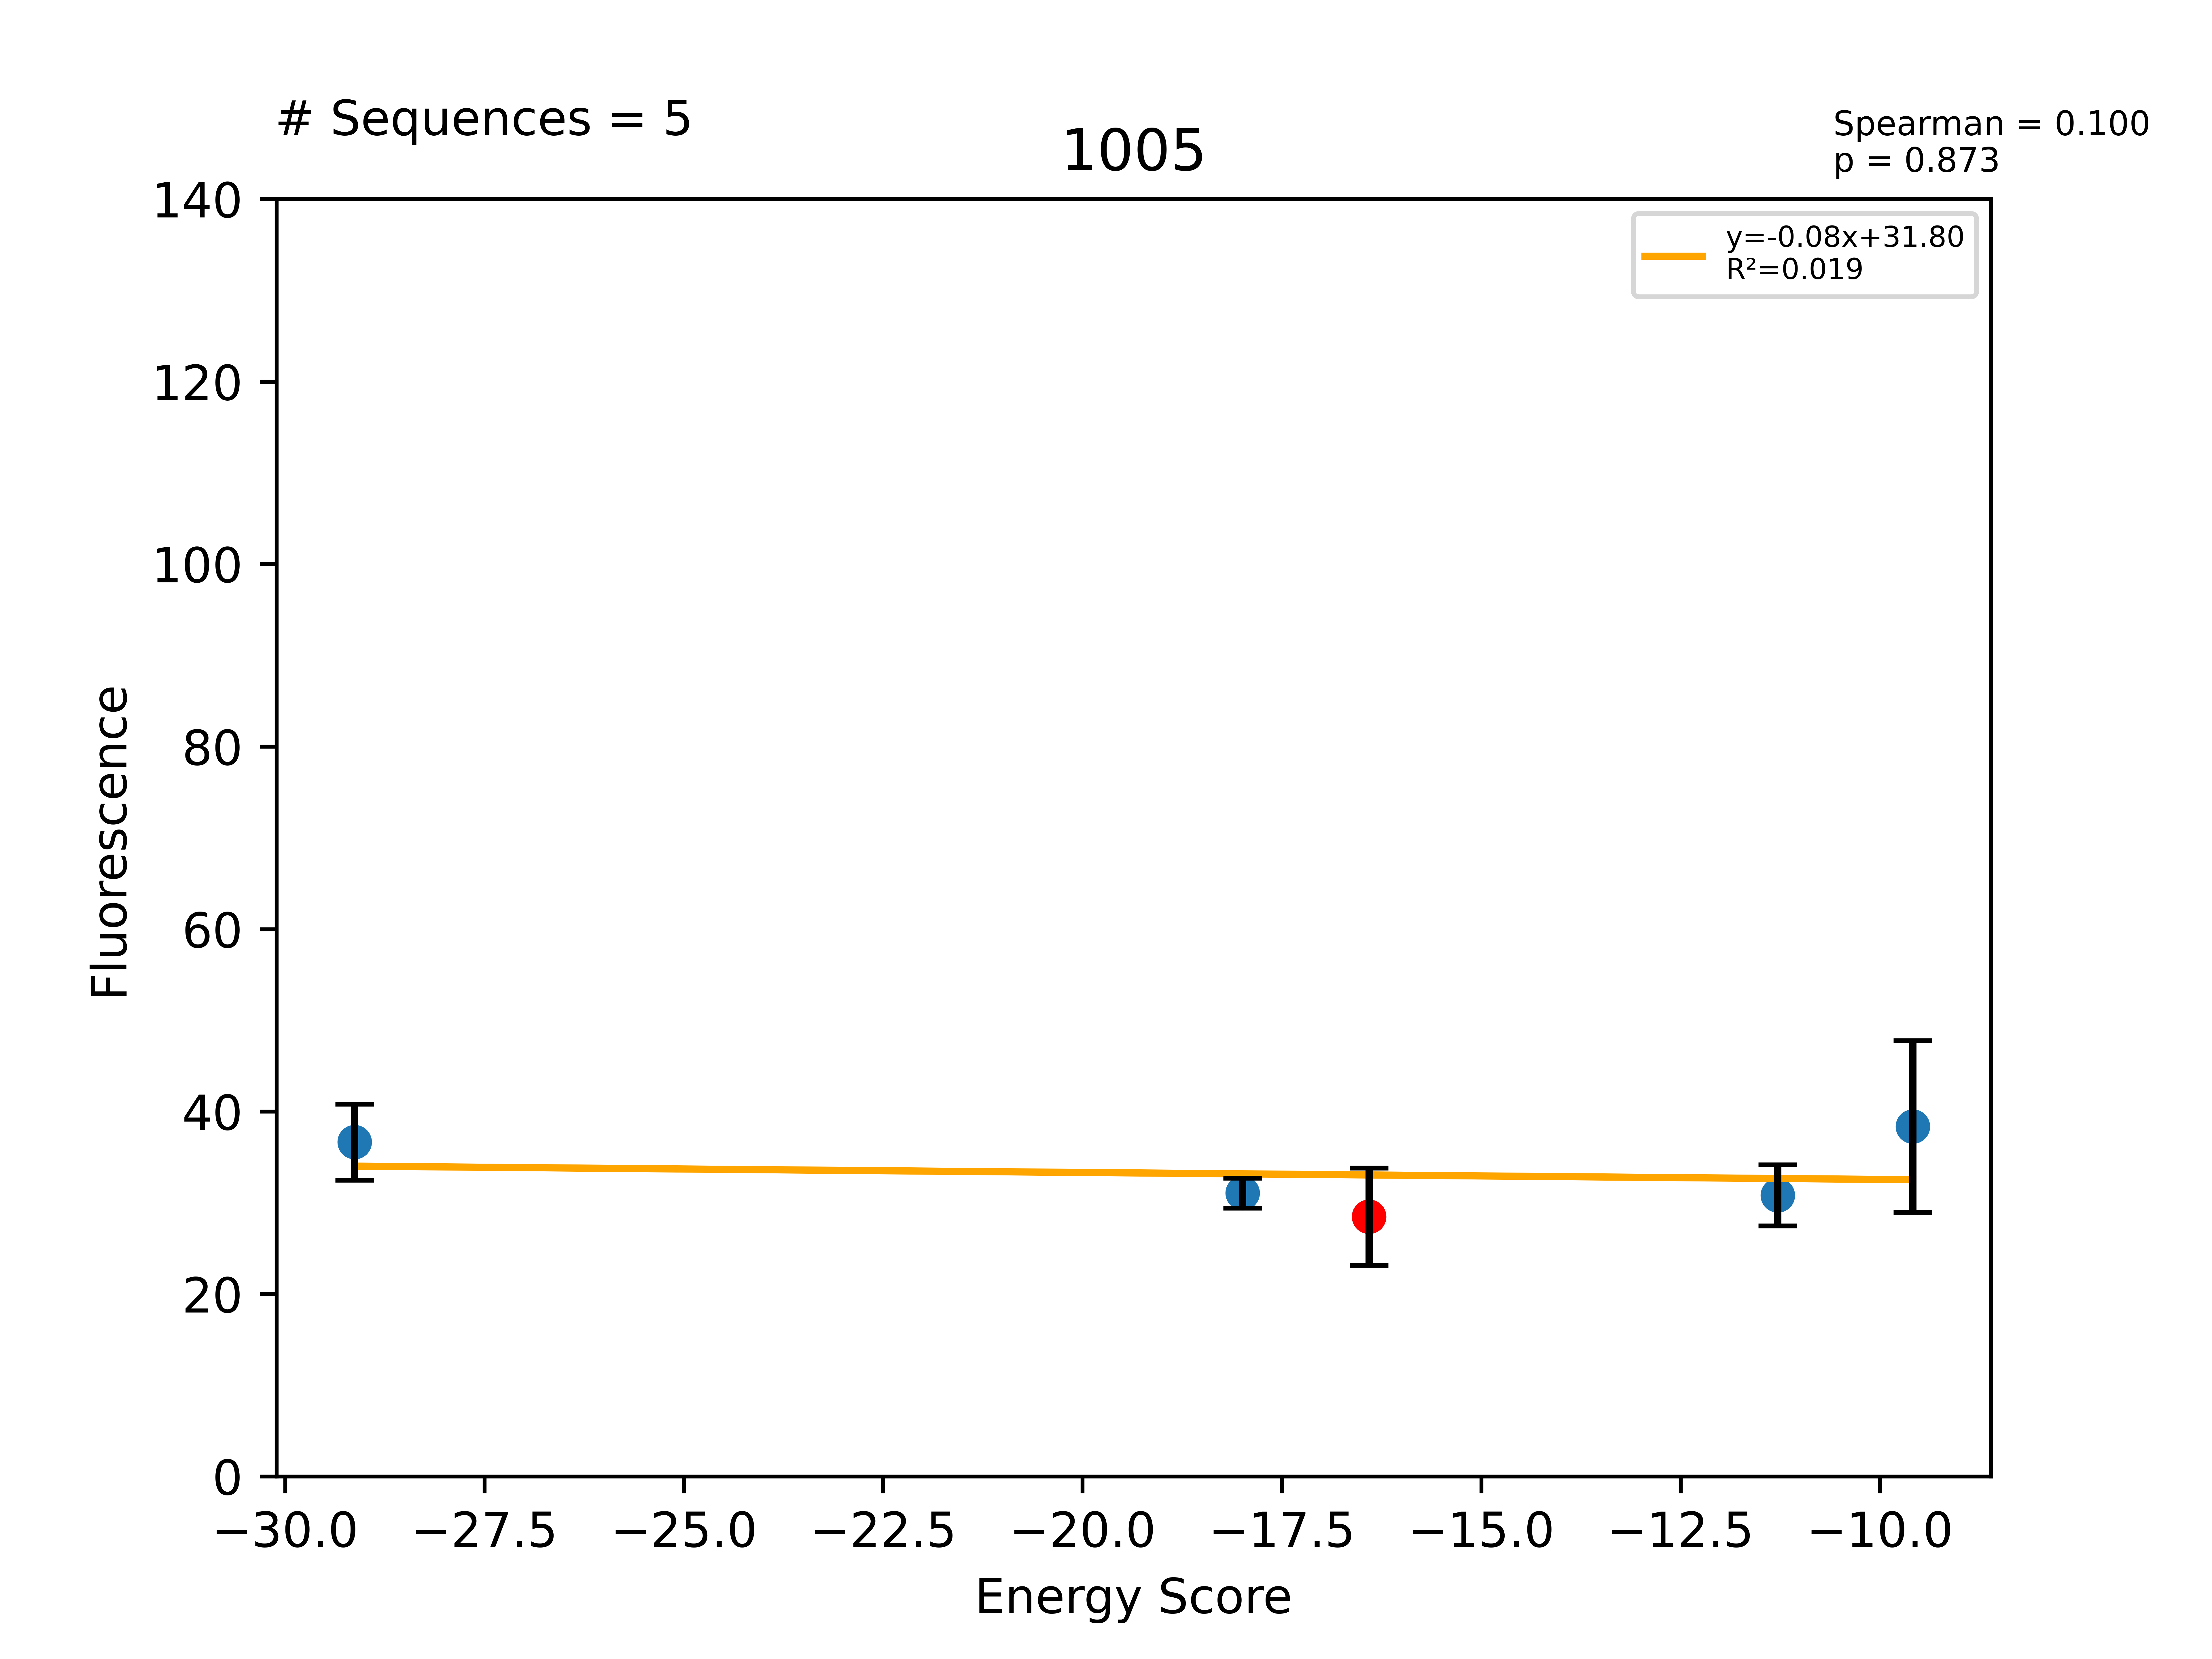

The table this chart was drawn from, first rows:
Sequence, EnergyScore, Fluorescence, FluorStdDev, PercentGpa, PercentGpaStdDev, MaltosePercentDiff, Dimer, Monomer, DimerDiff, VDWDimer, VDWDiff, HBONDDimer, HBONDDiff, IMM1Dimer, IMM1Diff, SequenceProbability, DimerSasa, MonomerSasa, startXShift, xShift, xShiftDiff, startCrossingAngle, crossingAngle
LLLLLLTTLLTLILYALLILI, -29.13, 46385, 5265, 36.67, 4.162, -100.0, -419.6, -390.5, -18.61, -74.03, -0.4934, -94.51, -13.71, -251.1, -4.406, 2.04621e-05, 3879, 4710, 9.738, 9.445, 0.2925, -44.28, -42.08
LLLTLLTTLLGLILYALLILI, -17.99, 39308, 2059, 31.07, 1.627, -100.0, -395.5, -377.5, 5.575, -68.05, 5.492, -80.84, -0.04557, -246.6, 0.1281, 3.06932e-05, 3933, 4617, 9.738, 9.445, 0.2925, -44.28, -42.08
LLLLLLTTLLGLILYALLILI, -16.41, 36031, 6736, 28.48, 5.325, -100.0, -401, -384.6, -9.349, -73.54, -0.4005, -80.8, -5.501, -246.7, -3.447, 6.96632e-05, 3971, 0.0, 9.738, 9.445, 0.2925, -44.28, -42.08
LLLLLLTALLGLILYALLILI, -11.28, 38998, 4236, 30.83, 3.349, -67.85, -386.5, -375.3, 14.51, -75.98, -2.438, -67.03, 13.77, -243.5, 3.176, 8.92315e-05, 3917, 4659, 9.738, 9.445, 0.2925, -44.28, -42.08
LLLLLLWTLLGLILYALLILI, -9.586, 48536, 11909, 38.37, 9.415, -100.0, -392.1, -382.5, 8.959, -72.58, 0.9577, -67.12, 13.67, -252.4, -5.673, 5.94876e-05, 4007, 4846, 9.738, 9.445, 0.2925, -44.28, -42.08
